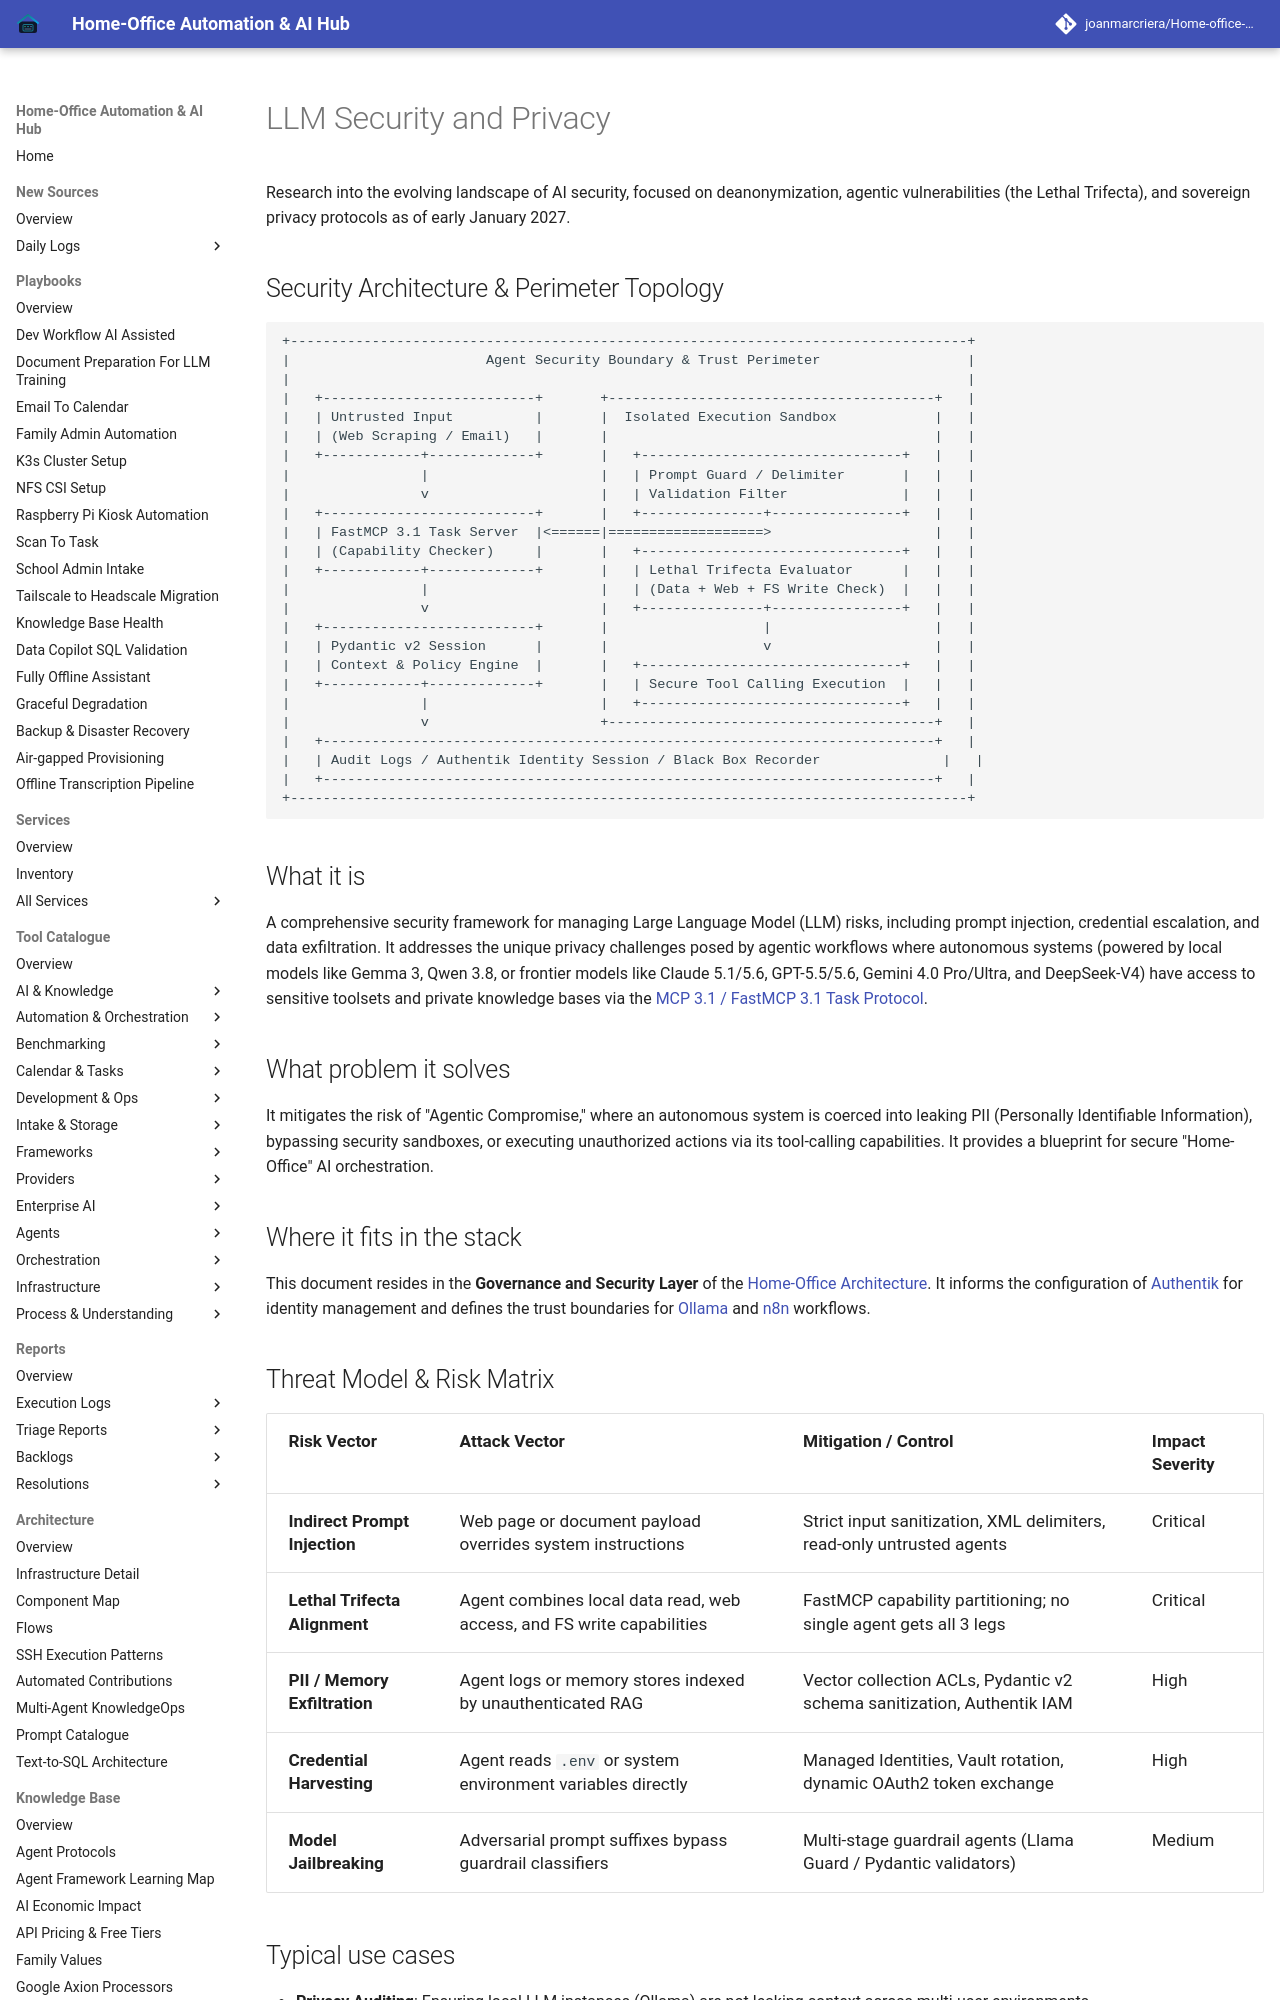

repository: joanmarcriera/Home-office-automations · page: knowledge_base/llm_security_privacy/index.html · generator: mkdocs

# LLM Security and Privacy

Research into the evolving landscape of AI security, focused on deanonymization, agentic vulnerabilities (the Lethal Trifecta), and sovereign privacy protocols as of early January 2027.

## Security Architecture & Perimeter Topology

```
+-----------------------------------------------------------------------------------+
|                        Agent Security Boundary & Trust Perimeter                  |
|                                                                                   |
|   +--------------------------+       +----------------------------------------+   |
|   | Untrusted Input          |       |  Isolated Execution Sandbox            |   |
|   | (Web Scraping / Email)   |       |                                        |   |
|   +------------+-------------+       |   +--------------------------------+   |   |
|                |                     |   | Prompt Guard / Delimiter       |   |   |
|                v                     |   | Validation Filter              |   |   |
|   +--------------------------+       |   +---------------+----------------+   |   |
|   | FastMCP 3.1 Task Server  |<======|===================>                    |   |
|   | (Capability Checker)     |       |   +--------------------------------+   |   |
|   +------------+-------------+       |   | Lethal Trifecta Evaluator      |   |   |
|                |                     |   | (Data + Web + FS Write Check)  |   |   |
|                v                     |   +---------------+----------------+   |   |
|   +--------------------------+       |                   |                    |   |
|   | Pydantic v2 Session      |       |                   v                    |   |
|   | Context & Policy Engine  |       |   +--------------------------------+   |   |
|   +------------+-------------+       |   | Secure Tool Calling Execution  |   |   |
|                |                     |   +--------------------------------+   |   |
|                v                     +----------------------------------------+   |
|   +---------------------------------------------------------------------------+   |
|   | Audit Logs / Authentik Identity Session / Black Box Recorder               |   |
|   +---------------------------------------------------------------------------+   |
+-----------------------------------------------------------------------------------+
```

## What it is
A comprehensive security framework for managing Large Language Model (LLM) risks, including prompt injection, credential escalation, and data exfiltration. It addresses the unique privacy challenges posed by agentic workflows where autonomous systems (powered by local models like Gemma 3, Qwen 3.8, or frontier models like Claude 5.1/5.6, GPT-5.5/5.6, Gemini 4.0 Pro/Ultra, and DeepSeek-V4) have access to sensitive toolsets and private knowledge bases via the [MCP 3.1 / FastMCP 3.1 Task Protocol](./patterns/tool-calling-and-mcp.md).

## What problem it solves
It mitigates the risk of "Agentic Compromise," where an autonomous system is coerced into leaking PII (Personally Identifiable Information), bypassing security sandboxes, or executing unauthorized actions via its tool-calling capabilities. It provides a blueprint for secure "Home-Office" AI orchestration.

## Where it fits in the stack
This document resides in the **Governance and Security Layer** of the [Home-Office Architecture](../architecture/README.md). It informs the configuration of [Authentik](../services/authentik.md) for identity management and defines the trust boundaries for [Ollama](../services/ollama.md) and [n8n](../services/n8n.md) workflows.
